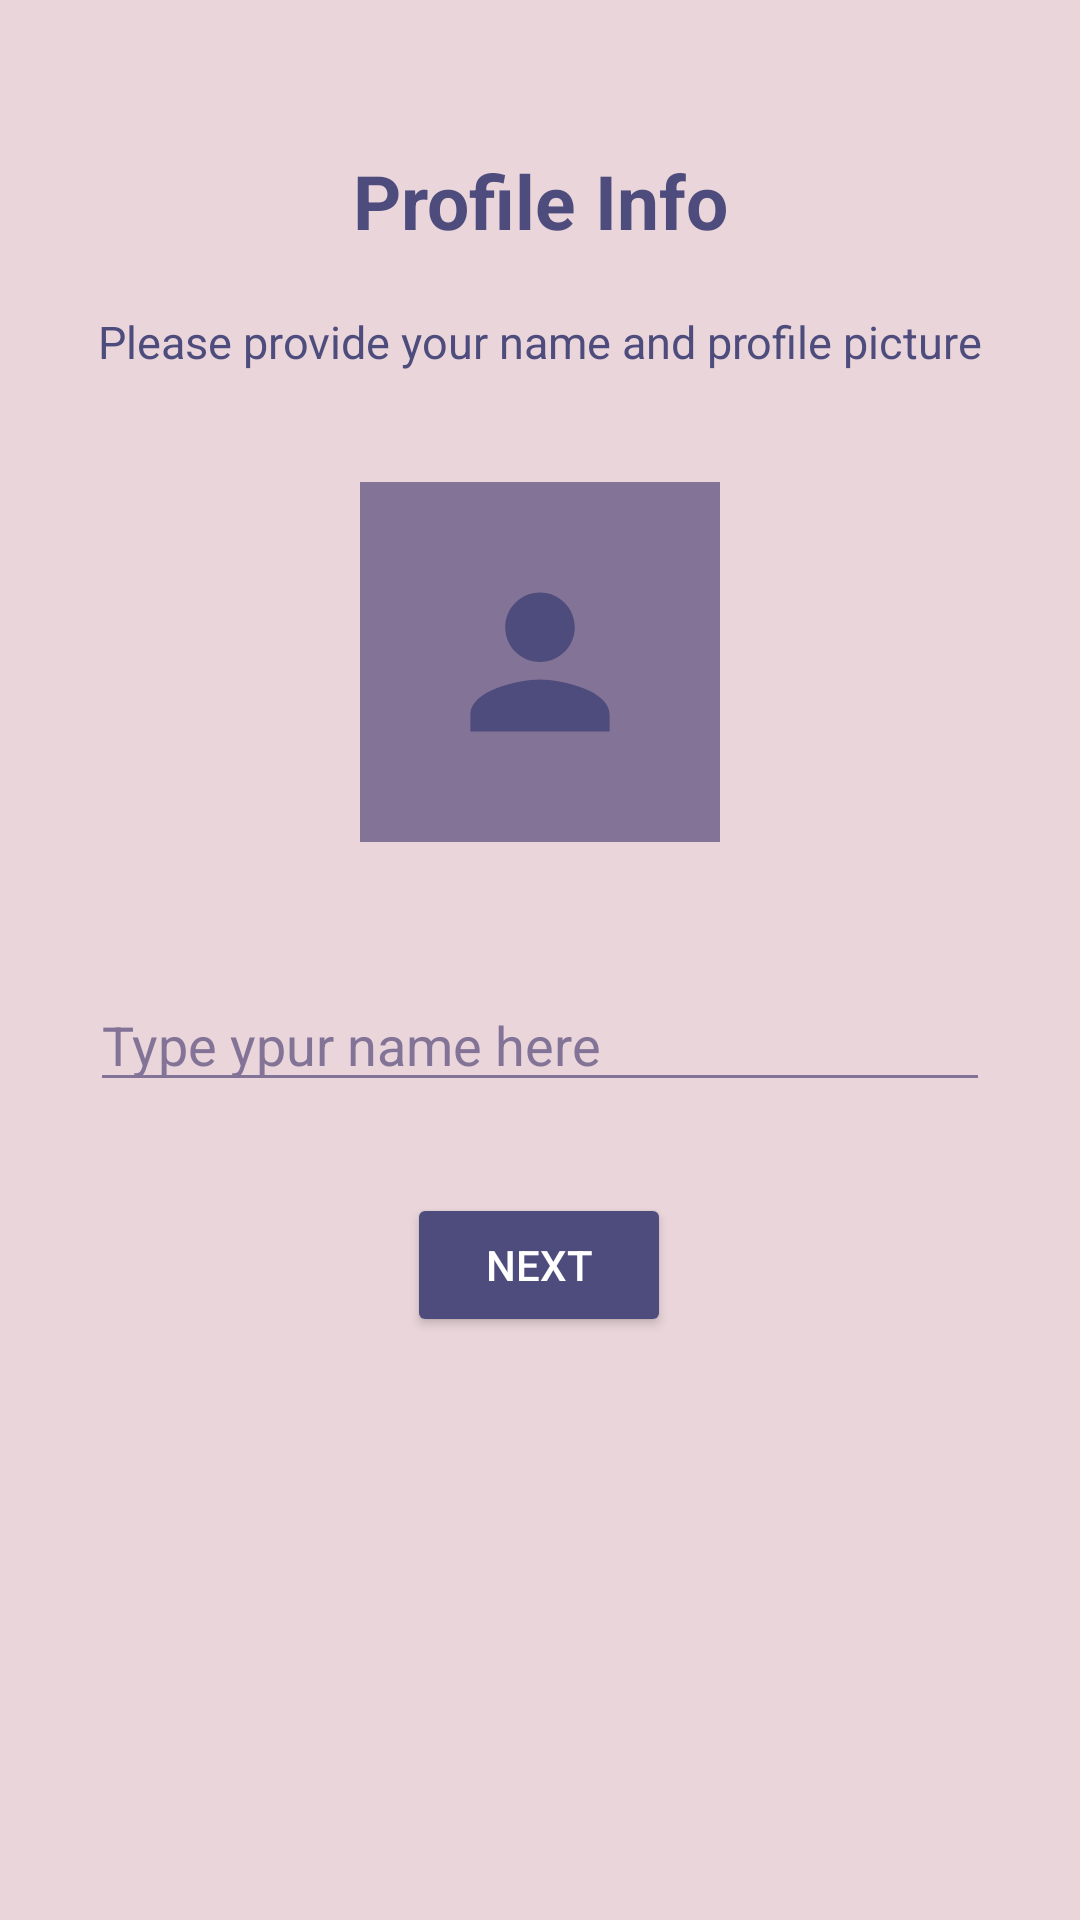

Produce the Android XML layout that renders to this screen, including the resource entries it uses.
<!-- AndroidManifest.xml: application theme Theme.MailChat -->
<!-- res/layout/activity_nameimage.xml -->
<?xml version="1.0" encoding="utf-8"?>
<androidx.constraintlayout.widget.ConstraintLayout xmlns:android="http://schemas.android.com/apk/res/android"
    xmlns:app="http://schemas.android.com/apk/res-auto"
    xmlns:tools="http://schemas.android.com/tools"
    android:layout_width="match_parent"
    android:layout_height="match_parent"
    tools:context=".NameImage_Activity"
    android:padding="30dp"
    android:background="@color/lightest">

    <TextView
        android:id="@+id/textView6"
        android:layout_width="wrap_content"
        android:layout_height="wrap_content"
        android:text="Profile Info"
        android:textSize="25sp"
        android:textStyle="bold"
        app:layout_constraintBottom_toBottomOf="parent"
        app:layout_constraintEnd_toEndOf="parent"
        app:layout_constraintStart_toStartOf="parent"
        app:layout_constraintTop_toTopOf="parent"
        app:layout_constraintVertical_bias="0.0"
        android:textColor="@color/dark"
        android:padding="20dp"/>

    <TextView
        android:id="@+id/textView8"
        android:layout_width="wrap_content"
        android:layout_height="wrap_content"
        android:text="Please provide your name and profile picture"
        app:layout_constraintBottom_toBottomOf="parent"
        app:layout_constraintEnd_toEndOf="parent"
        app:layout_constraintStart_toStartOf="parent"
        app:layout_constraintTop_toBottomOf="@+id/textView6"
        app:layout_constraintVertical_bias="0.0"
        android:textColor="@color/dark"
        android:textSize="15sp"/>

    <ImageView
        android:id="@+id/imgPersonProfilePicture"
        android:layout_width="120dp"
        android:layout_height="120dp"
        android:clickable="true"
        android:focusable="true"
        android:scaleType="centerCrop"
        android:onClick="profilePictureOnClick"
        android:src="@drawable/ic_default_profile_picture_foreground"
        app:layout_constraintBottom_toBottomOf="parent"
        app:layout_constraintEnd_toEndOf="parent"
        app:layout_constraintStart_toStartOf="parent"
        app:layout_constraintTop_toBottomOf="@+id/textView8"
        app:layout_constraintVertical_bias="0.100000024"
        android:background="@color/light"/>

    <EditText
        android:id="@+id/edtPersonName"
        android:layout_width="0dp"
        android:layout_height="wrap_content"
        android:ems="10"
        android:inputType="textPersonName"
        android:hint="Type ypur name here"
        android:textColor="@color/light"
        android:textColorHint="@color/light"
        android:backgroundTint="@color/light"
        app:layout_constraintBottom_toBottomOf="parent"
        app:layout_constraintEnd_toEndOf="parent"
        app:layout_constraintHorizontal_bias="0.497"
        app:layout_constraintStart_toStartOf="parent"
        app:layout_constraintTop_toBottomOf="@+id/imgPersonProfilePicture"
        app:layout_constraintVertical_bias="0.157" />

    <Button
        android:id="@+id/btnNext"
        android:layout_width="wrap_content"
        android:layout_height="wrap_content"
        android:text="Next"
        android:backgroundTint="@color/dark"
        android:textColor="@color/white"
        app:layout_constraintBottom_toBottomOf="parent"
        app:layout_constraintEnd_toEndOf="parent"
        app:layout_constraintHorizontal_bias="0.498"
        app:layout_constraintStart_toStartOf="parent"
        app:layout_constraintTop_toBottomOf="@+id/edtPersonName"
        app:layout_constraintVertical_bias="0.156" />
</androidx.constraintlayout.widget.ConstraintLayout>
<!-- resources referenced by this layout -->
<resources>
  <color name="dark">#4D4C7D</color>
  <color name="light">#827397</color>
  <color name="lightest">#E9D5DA</color>
  <color name="white">#FFFFFFFF</color>
  <!-- drawable ic_default_profile_picture_foreground (drawable) -->
  <vector xmlns:android="http://schemas.android.com/apk/res/android"
      android:width="108dp"
      android:height="108dp"
      android:viewportWidth="108"
      android:viewportHeight="108"
      android:tint="#4D4C7D">
    <group android:scaleX="2.61"
        android:scaleY="2.61"
        android:translateX="22.68"
        android:translateY="22.68">
      <path
          android:fillColor="@android:color/white"
          android:pathData="M12,12c2.21,0 4,-1.79 4,-4s-1.79,-4 -4,-4 -4,1.79 -4,4 1.79,4 4,4zM12,14c-2.67,0 -8,1.34 -8,4v2h16v-2c0,-2.66 -5.33,-4 -8,-4z"/>
    </group>
  </vector>
  <style name="Theme.MailChat" parent="Theme.MaterialComponents.Light">
          
          <item name="colorPrimary">@color/purple_500</item>
          <item name="colorPrimaryVariant">@color/purple_700</item>
          <item name="colorOnPrimary">@color/white</item>
          
          <item name="colorSecondary">@color/teal_200</item>
          <item name="colorSecondaryVariant">@color/teal_700</item>
          <item name="colorOnSecondary">@color/black</item>
          
          <item name="android:statusBarColor" tools:targetApi="l">@color/lightest</item>
          
      </style>
  <color name="purple_500">#FF6200EE</color>
  <color name="purple_700">#FF3700B3</color>
  <color name="teal_200">#FF03DAC5</color>
  <color name="teal_700">#FF018786</color>
  <color name="black">#FF000000</color>
</resources>
